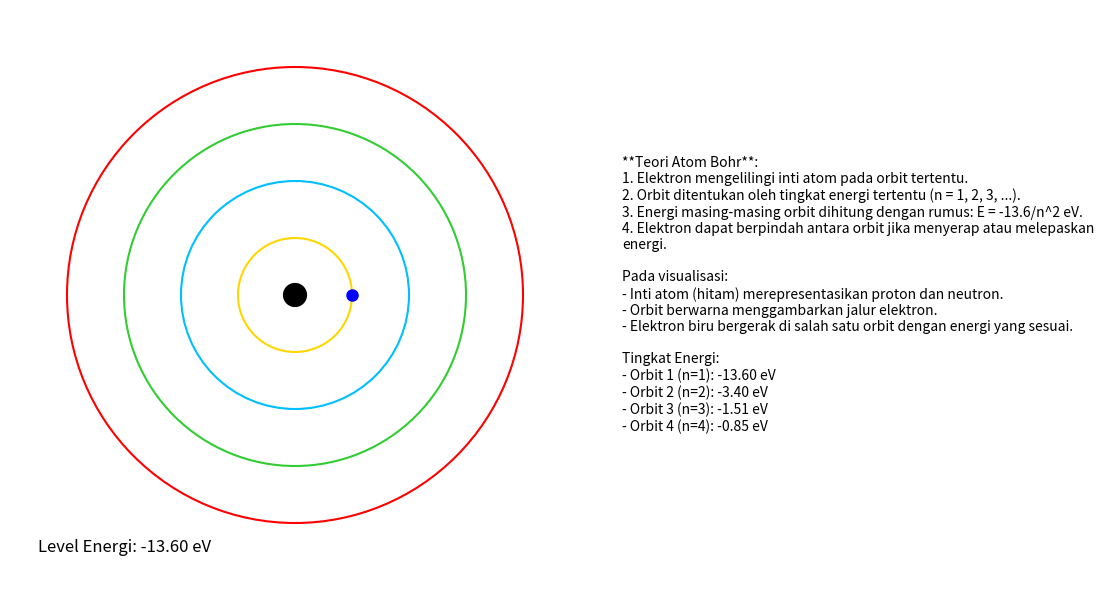

Here is the Python script that generated this plot:
import numpy as np
import matplotlib.pyplot as plt
from matplotlib.animation import FuncAnimation
from matplotlib.gridspec import GridSpec

# Data untuk orbit dan energi
orbits = [1, 2, 3, 4]  # Orbit yang akan divisualisasikan
colors = ['gold', 'deepskyblue', 'limegreen', 'red']  # Warna orbit
energy_levels = [-13.6 / n**2 for n in orbits]  # Energi masing-masing orbit

# Setup grid untuk animasi dan teks penjelasan
fig = plt.figure(figsize=(12, 6))
gs = GridSpec(1, 2, width_ratios=[2, 1])

# Plot area animasi (kiri)
ax_anim = fig.add_subplot(gs[0, 0])
ax_anim.set_xlim(-5, 5)
ax_anim.set_ylim(-5, 5)
ax_anim.set_aspect('equal')
ax_anim.axis('off')

# Plotkan inti atom
nucleus = plt.Circle((0, 0), 0.2, color='black')
ax_anim.add_artist(nucleus)

# Plotkan orbit
orbit_circles = [plt.Circle((0, 0), n, color=colors[i], fill=False, lw=1.5) for i, n in enumerate(orbits)]
for circle in orbit_circles:
    ax_anim.add_artist(circle)

# Elektron
electron, = ax_anim.plot([], [], 'o', color='blue', markersize=8)

# Teks energi
energy_text = ax_anim.text(-4.5, -4.5, '', fontsize=12, color='black')

# Plot area penjelasan (kanan)
ax_text = fig.add_subplot(gs[0, 1])
ax_text.axis('off')

# Teks penjelasan teori
explanation = """
**Teori Atom Bohr**:
1. Elektron mengelilingi inti atom pada orbit tertentu.
2. Orbit ditentukan oleh tingkat energi tertentu (n = 1, 2, 3, ...).
3. Energi masing-masing orbit dihitung dengan rumus: E = -13.6/n^2 eV.
4. Elektron dapat berpindah antara orbit jika menyerap atau melepaskan energi.

Pada visualisasi:
- Inti atom (hitam) merepresentasikan proton dan neutron.
- Orbit berwarna menggambarkan jalur elektron.
- Elektron biru bergerak di salah satu orbit dengan energi yang sesuai.

Tingkat Energi:
- Orbit 1 (n=1): {0:.2f} eV
- Orbit 2 (n=2): {1:.2f} eV
- Orbit 3 (n=3): {2:.2f} eV
- Orbit 4 (n=4): {3:.2f} eV
""".format(*energy_levels)

# Tambahkan teks ke area kanan
ax_text.text(0, 0.5, explanation, fontsize=10, va='center', ha='left', wrap=True)

# Fungsi untuk animasi
def update(frame):
    n = frame % len(orbits) + 1  # Orbit saat ini
    theta = np.radians(frame * 10)  # Sudut rotasi elektron
    x, y = [n * np.cos(theta)], [n * np.sin(theta)]  # Koordinat elektron
    electron.set_data(x, y)

    # Perbarui teks energi
    energy_text.set_text(f'Level Energi: {energy_levels[n - 1]:.2f} eV')

    return electron, energy_text

# Jalankan animasi dengan interval lebih lambat
ani = FuncAnimation(fig, update, frames=range(0, 360), interval=500, blit=True)

plt.tight_layout()
plt.show()